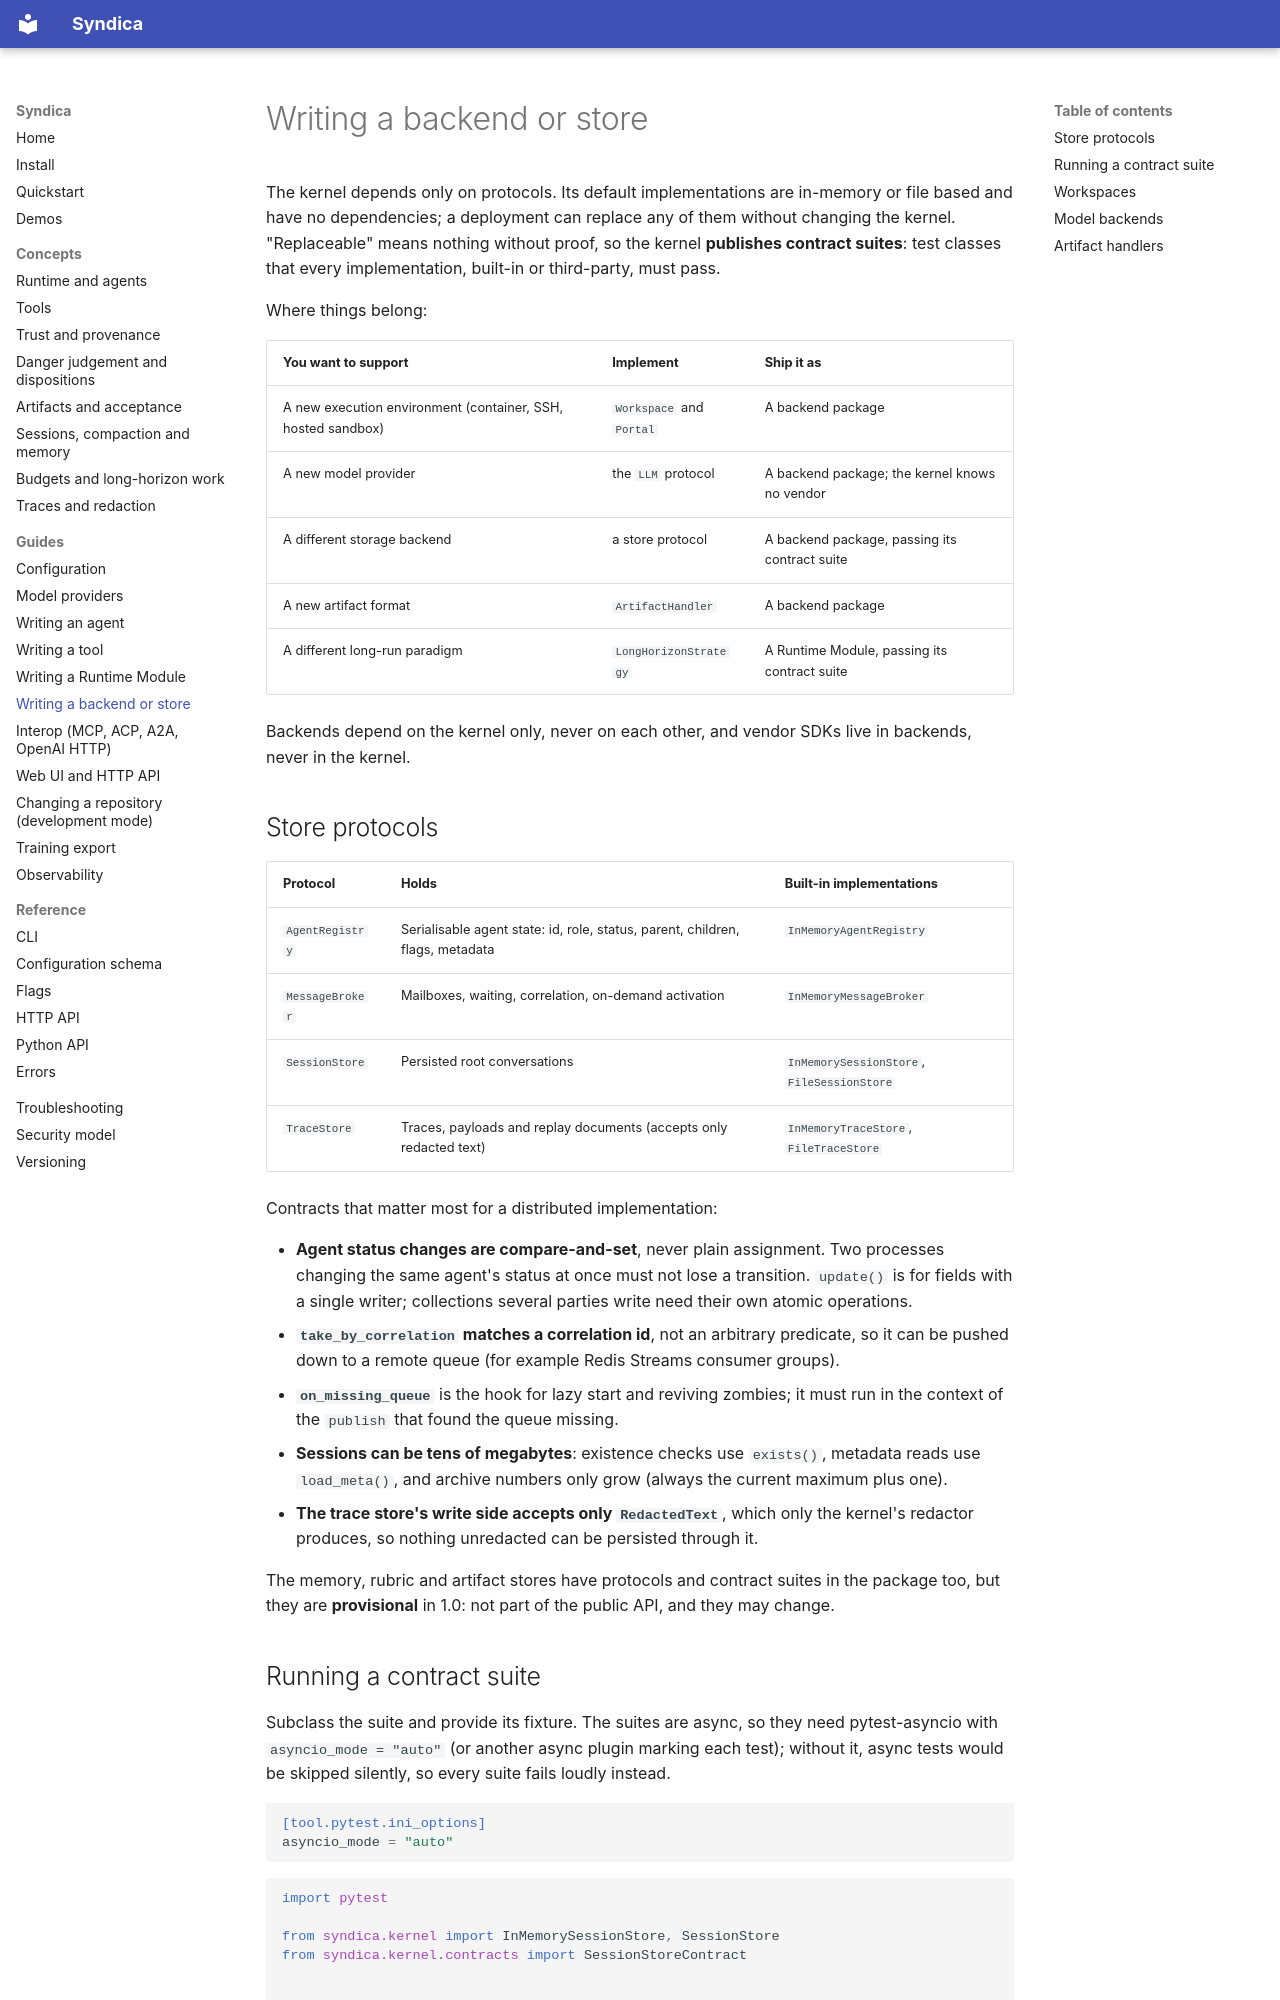

repository: ai-loren/syndica · page: guides/writing-a-backend/index.html · generator: mkdocs

# Writing a backend or store

The kernel depends only on protocols. Its default implementations are in-memory or file based and
have no dependencies; a deployment can replace any of them without changing the kernel. "Replaceable"
means nothing without proof, so the kernel **publishes contract suites**: test classes that every
implementation, built-in or third-party, must pass.

Where things belong:

| You want to support | Implement | Ship it as |
| --- | --- | --- |
| A new execution environment (container, SSH, hosted sandbox) | `Workspace` and `Portal` | A backend package |
| A new model provider | the `LLM` protocol | A backend package; the kernel knows no vendor |
| A different storage backend | a store protocol | A backend package, passing its contract suite |
| A new artifact format | `ArtifactHandler` | A backend package |
| A different long-run paradigm | `LongHorizonStrategy` | A Runtime Module, passing its contract suite |

Backends depend on the kernel only, never on each other, and vendor SDKs live in backends, never in
the kernel.

## Store protocols

| Protocol | Holds | Built-in implementations |
| --- | --- | --- |
| `AgentRegistry` | Serialisable agent state: id, role, status, parent, children, flags, metadata | `InMemoryAgentRegistry` |
| `MessageBroker` | Mailboxes, waiting, correlation, on-demand activation | `InMemoryMessageBroker` |
| `SessionStore` | Persisted root conversations | `InMemorySessionStore`, `FileSessionStore` |
| `TraceStore` | Traces, payloads and replay documents (accepts only redacted text) | `InMemoryTraceStore`, `FileTraceStore` |

Contracts that matter most for a distributed implementation:

- **Agent status changes are compare-and-set**, never plain assignment. Two processes changing the
  same agent's status at once must not lose a transition. `update()` is for fields with a single
  writer; collections several parties write need their own atomic operations.
- **`take_by_correlation` matches a correlation id**, not an arbitrary predicate, so it can be pushed
  down to a remote queue (for example Redis Streams consumer groups).
- **`on_missing_queue`** is the hook for lazy start and reviving zombies; it must run in the
  context of the `publish` that found the queue missing.
- **Sessions can be tens of megabytes**: existence checks use `exists()`, metadata reads use
  `load_meta()`, and archive numbers only grow (always the current maximum plus one).
- **The trace store's write side accepts only `RedactedText`**, which only the kernel's redactor
  produces, so nothing unredacted can be persisted through it.

The memory, rubric and artifact stores have protocols and contract suites in the package too, but
they are **provisional** in 1.0: not part of the public API, and they may change.
